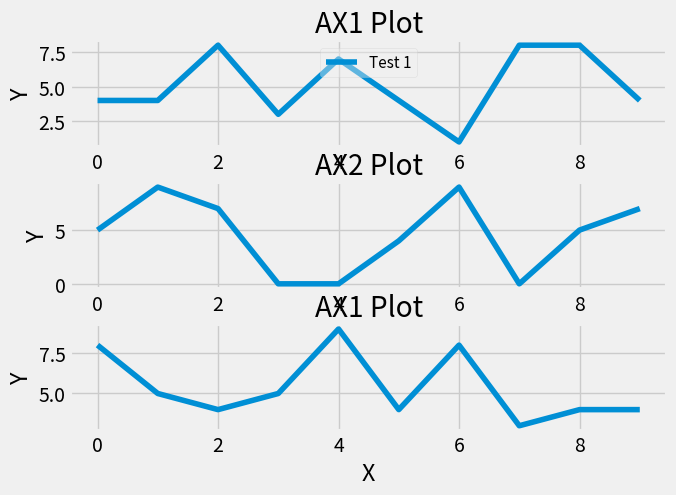

Source code (Python):
#Written by Allif Izzuddin bin Abdullah
#github : allifizzuddin89
#subplot

import matplotlib.pyplot as plt 
import random
from matplotlib import style 

#plot style, font, width etc..
style.use('fivethirtyeight')

fig = plt.figure()

def create_plots():
    xs = []
    ys = []

    for i in range(10):
        x = i
        y = random.randrange(10)

        xs.append(x)
        ys.append(y)
    return xs,ys

'''
#create subplot
#2 by 1 subplot

ax1 = fig.add_subplot(211) #(2 by 1, subplot 1)
ax2 = fig.add_subplot(212) #(2 by 1, subplot 2)

#call create_plot ftn for each subplot
#xs and ys is returned to x,y
x,y = create_plots()
ax1.plot(x,y)

x,y = create_plots()
ax2.plot(x,y)
'''

'''
#create 3 subplot
#221,222,212 is the biggest subplot
ax1 = fig.add_subplot(221)
ax2 = fig.add_subplot(222)
ax3 = fig.add_subplot(212)
'''

#better way to use subplot
#use subplot2grid
#we can manage how much row and column we want to occupy for each subplot
#subplot2grid((row,col),(startrow,startcol),rowspan=total row, colspan=totalcol)
ax1 = plt.subplot2grid((6,1),(0,0), rowspan=2, colspan=1)
ax2 = plt.subplot2grid((6,1),(2,0), rowspan=2, colspan=1)
ax3 = plt.subplot2grid((6,1),(4,0), rowspan=2, colspan=1)
#ax3v = ax3.twinx()
'''
#if want some ax(n) share same x-axis
use sharex=ax(n)
ax3 = plt.subplot2grid((6,1),(4,0),rowspan=2, colspan=1, sharex=ax1)

#if want to have overlap polygon plot e.g volume..etc..
#use twinx() and fill_between
ax3v = ax3.twinx()
#ax3v.fill_between(x-axis data,begin y-axis(opt),y-axis data, facecolor='colorcode',alpha=opaqueness range)
ax3v.fill_between(x,0,y, facecolor='r',alpha=0.4)
'''
x,y = create_plots()
ax1.set_ylabel('Y')
ax1.set_xlabel('X')
ax1.set_title('AX1 Plot')
ax1.plot(x,y,label='Test 1') #customize legend

x,y = create_plots()
ax2.set_ylabel('Y')
ax2.set_xlabel('X')
ax2.set_title('AX2 Plot')
ax2.plot(x,y)

x,y = create_plots()
#ax3v.fill_between(x,0,y, facecolor='r',alpha=0.4)
ax3.set_ylabel('Y')
ax3.set_xlabel('X')
ax3.set_title('AX1 Plot')
ax3.plot(x,y)

#plt.tight_layout(pad=0.4, w_pad=0.5, h_pad=1.0)
plt.subplots_adjust(left=0.052,bottom=0.110,right=0.984,top=0.923,wspace=0.200,hspace=1.000)

#customize legend
#if we have polygon data e.g ax3v, we have to create dummy ax3v.plot([],[],color='r',alpha=0.5,label='dummy')
ax1.legend() #make sure there is label in ax1.plot()
leg = ax1.legend(loc=9,ncol=2,fontsize=11) #also could use param (prop={'size':11})
leg.get_frame().set_alpha(0.4)

plt.show()
#save the plot
fig.savefig('SAVE_Plot.png',facecolor=fig.get_facecolor())
plt.close()
